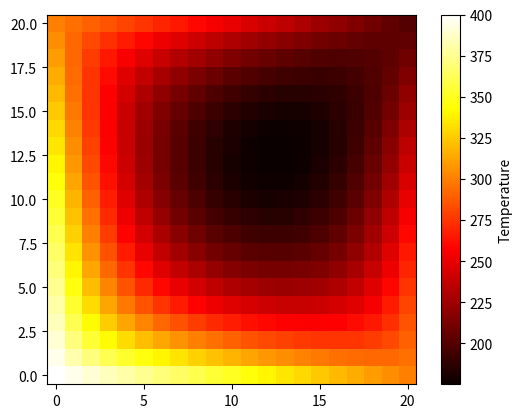

Write the Python code that produced this figure.
import numpy as np
import scipy as sp
import matplotlib.pyplot as plt
from sympy import *
from typing import Tuple

T_a: float = 100.
h_: float = 0.05
h_prime: float = 0.05
dx: float = 0.5
dy: float = 0.5
grid_size: int = 21


def get_grid_temperature(grid: np.ndarray, x_pos: int, y_pos: int) -> float:
    return grid[x_pos, y_pos]


def create_grid(size: int) -> np.ndarray:
    grid: np.ndarray = np.ones((size, size)) * T_a
    grid[0, :] = np.linspace(400, 300, size)
    grid[-1, :] = np.linspace(300, 200, size)
    grid[:, 0] = np.linspace(400, 300, size)
    grid[:, -1] = np.linspace(300, 200, size)
    return grid


def create_system_of_linear_equations(grid: np.ndarray) -> Tuple[np.ndarray, np.ndarray]:
    size = grid.shape[0]
    n = (size - 2) ** 2
    A = np.zeros((n, n))
    b = np.zeros(n)

    for j in range(1, size - 1):
        for i in range(1, size - 1):
            # Get the index of this grid point in the x vector
            index = (j - 1) * (size - 2) + (i - 1)

            # Set b
            b[index] = h_prime * T_a * dx * dy

            # Set A
            A[index, index] = -4 - h_prime * dx * dy
            if i > 1:  # Connection to left node
                A[index, index - 1] = 1
            if i < size - 2:  # Connection to right node
                A[index, index + 1] = 1
            if j > 1:  # Connection to below node
                A[index, index - (size - 2)] = 1
            if j < size - 2:  # Connection to above node
                A[index, index + (size - 2)] = 1

            # Adjust b for boundary conditions
            if i == 1:
                b[index] -= grid[j, 0]
            if i == size - 2:
                b[index] -= grid[j, -1]
            if j == 1:
                b[index] -= grid[0, i]
            if j == size - 2:
                b[index] -= grid[-1, i]

    return A, b


if __name__ == "__main__":
    grid = create_grid(grid_size)

    A, b = create_system_of_linear_equations(grid)

    x = np.linalg.solve(A, b)

    grid[1:-1, 1:-1] = x.reshape(grid_size - 2, grid_size - 2)

    print(min(grid.reshape(-1)))
    print(np.argmax(min(grid.reshape(-1))))
    print(A)
    print(b)
    print(x)

    plt.imshow(grid, cmap='hot', interpolation='nearest', origin='lower')
    plt.colorbar(label='Temperature')
    plt.show()
